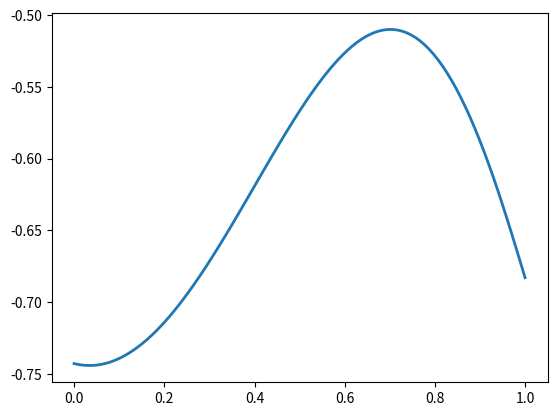

The matplotlib source for this figure:
import matplotlib.pyplot as plt
import numpy as np
import math as m

def f(x):              # Функция
    R1 = m.sin((x**4 + x**3 - 3 * x - 30**(1/3)) / 2)
    R2 = m.tanh((4 * m.sqrt(3) * x**3 - 2 * x - 6 * m.sqrt(2) + 1) / (-2 * m.sqrt(3) * x**3 + 3 * m.sqrt(2)))
    varF = R1 + R2 + 1.2
    return varF 

x = np.linspace(0, 1, 100)
y_f = []  
for elem in x:
    y_f.append(f(elem))
plt.plot(x, y_f, linewidth=2.0)
plt.show()